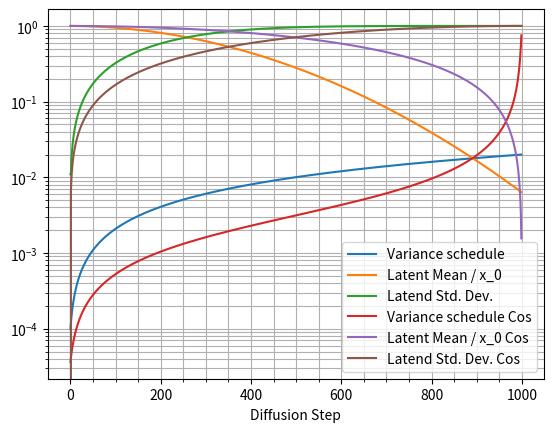

Here is the Python script that generated this plot:
import numpy as np
import matplotlib.pyplot as plt

Nt = 1000
b1 = 1E-4
b2 = 0.02

# function to compute cosine schedule
def f(t, T, s=8E-3):
    arg = np.pi * 0.5 * (t/T + s) / (1 + s)
    return np.cos(arg)**2

# Linear variance schedule --> b(t) in time from b1 to b2
def get_beta(t, Nt, b1, b2):
    return t * (b2 - b1) / Nt + b1

# cosine schedule
def get_beta_cos(t, Nt):
    f0 = f(0, Nt)
    alpha_bar = f(t, Nt) / f0
    alpha_bar_m = f(t-1, Nt) / f0
    beta = 1 - (alpha_bar / alpha_bar_m)
    if beta > 0.999:
        beta = 0.999
    return beta

def get_alpha(t, Nt, b1, b2):
    return 1 - get_beta(t, Nt, b1, b2)

def get_alpha_bar(t, Nt, b1, b2):
    alpha_bar = get_alpha(1, Nt, b1, b2)
    
    for i in range(2, t + 1):
        alpha_bar *= get_alpha(i, Nt, b1, b2)
    
    return alpha_bar

def get_alpha_bar_cos(t, Nt):
    f0 = f(0, Nt)
    alpha_bar = f(t, Nt) / f0
    
    return alpha_bar

# Forward / Diffusion process
beta = [get_beta(t, Nt, b1, b2) for t in range(Nt)]
beta_cos = [get_beta_cos(t, Nt) for t in range(Nt)]

mu_scale = []
std_scale = []

mu_scale_cos = []
std_scale_cos = []

for i in range(Nt):
    alpha_bar = get_alpha_bar(i, Nt, b1, b2)
    mu_scale.append(np.sqrt(alpha_bar))
    std_scale.append(np.sqrt(1 - alpha_bar))

    alpha_bar_cos = get_alpha_bar_cos(i, Nt)
    mu_scale_cos.append(np.sqrt(alpha_bar_cos))
    std_scale_cos.append(np.sqrt(1 - alpha_bar_cos))

# Plot the variance schedule, mu_scale and std_scale
plt.plot(range(Nt), beta, label='Variance schedule')
plt.plot(range(Nt), mu_scale, label='Latent Mean / x_0')
plt.plot(range(Nt), std_scale, label='Latend Std. Dev.')

plt.plot(range(Nt), beta_cos, label='Variance schedule Cos')
plt.plot(range(Nt), mu_scale_cos, label='Latent Mean / x_0 Cos')
plt.plot(range(Nt), std_scale_cos, label='Latend Std. Dev. Cos')

plt.xlabel('Diffusion Step')
plt.yscale('log')
plt.minorticks_on()
plt.grid(which='both')
plt.legend()
plt.show()
